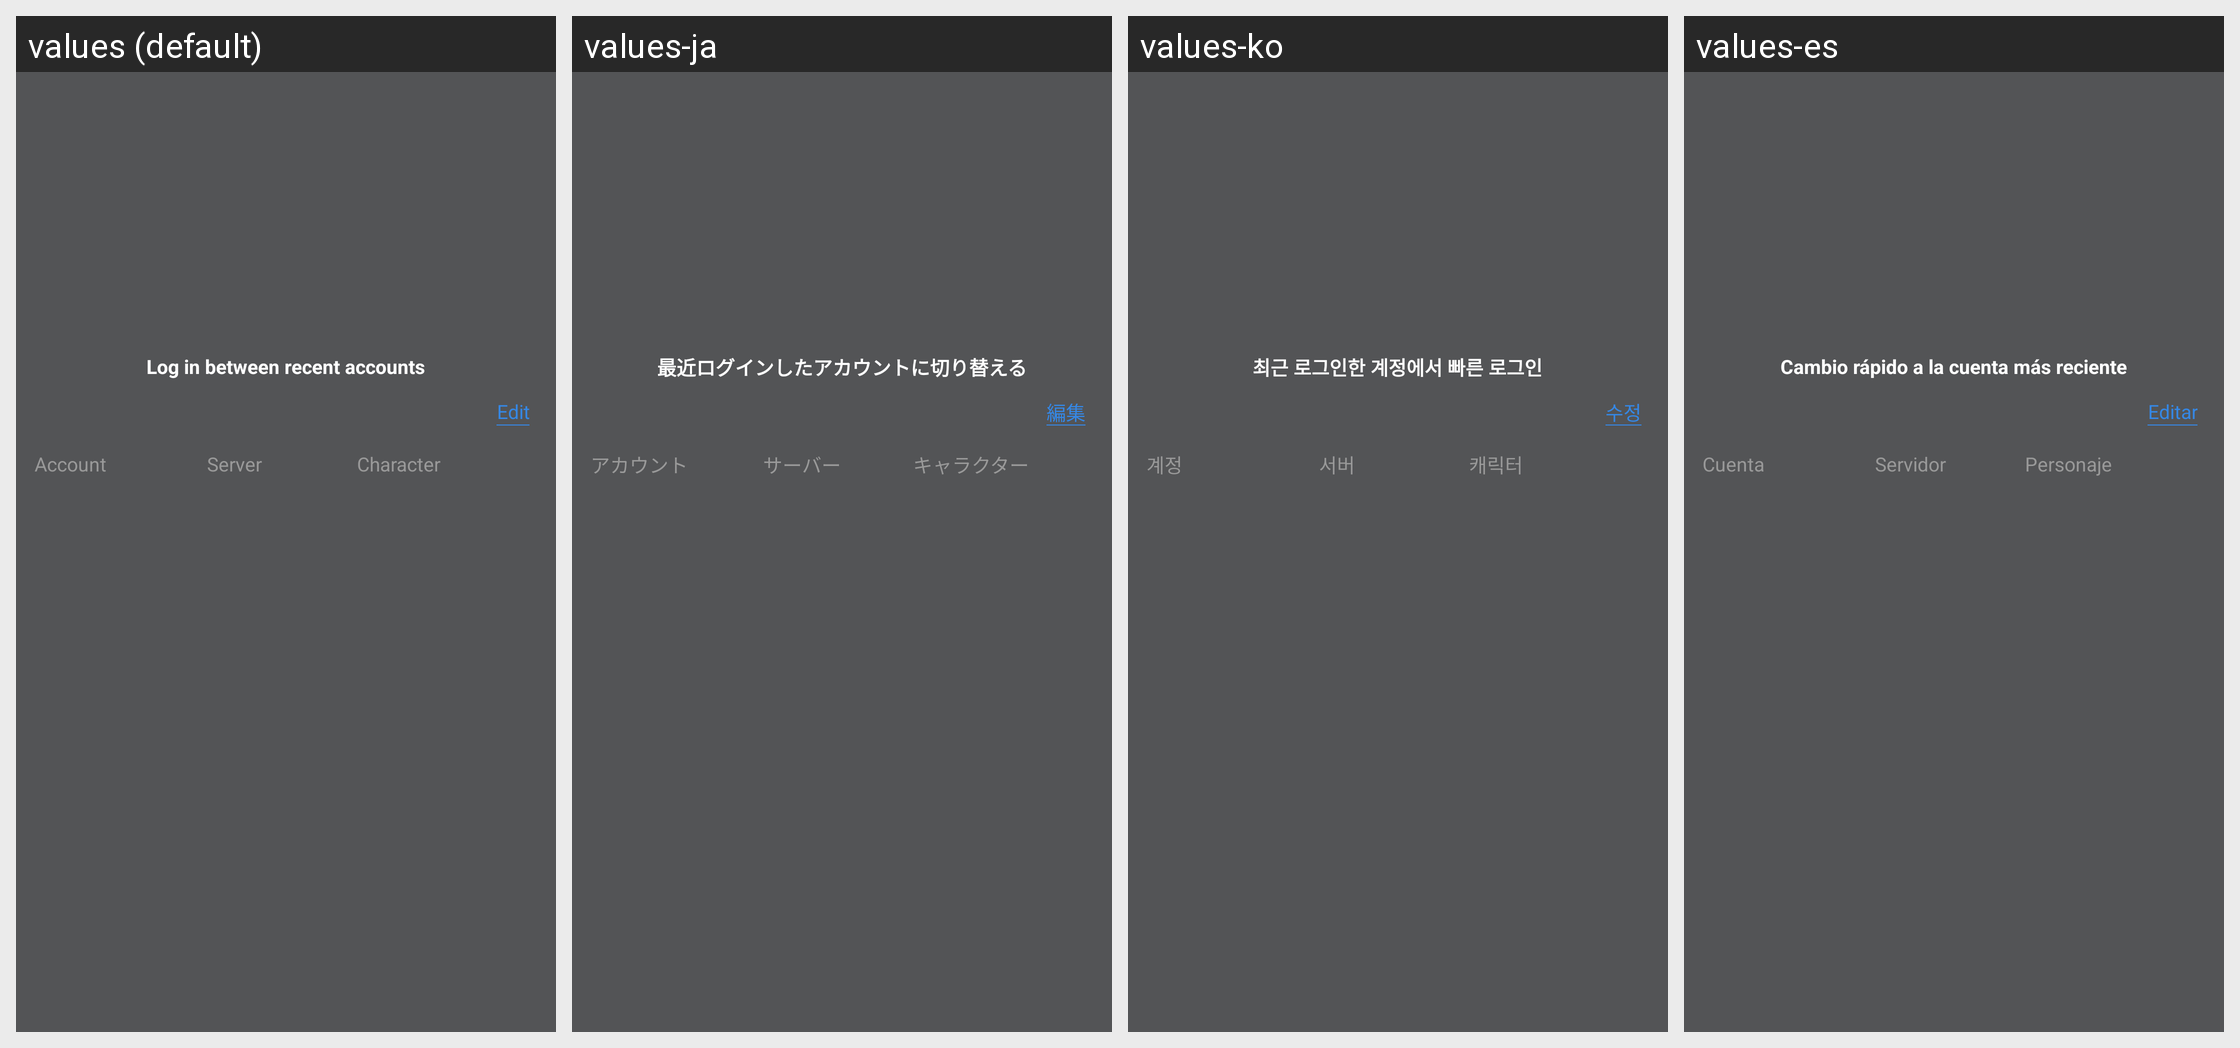

For this localized Android screen grid, give each drawn string resource with its value in every locale shown.
Android screen res/layout/netease_mpay_oversea__channel_quick_login.xml rendered under 4 locales, left to right: values (default), values-ja, values-ko, values-es. Device: Nexus 5 (rendered at 1080×1920; each locale shown at half size, 540×960, under a caption strip naming it); theme Theme.MaterialComponents.DayNight.NoActionBar.
Other locales in the repository, not shown: values-af, values-am, values-ar, values-as, values-az, values-be, values-bg, values-bn, values-bs, values-ca, values-cs, values-da, values-de, values-el, values-en, values-en-rCA, values-en-rGB, values-en-rXC, values-es-rES, values-es-rUS, values-et, values-eu, values-fa, values-fi, values-fr, values-fr-rCA, values-gl, values-gu, values-hi, values-hr, values-hu, values-hy, values-in, values-is, values-it, values-iw, values-ja-rJP, values-ka, values-kk, values-km, values-kn, values-ko-rKR, values-ky, values-lo, values-lt, values-lv, values-mk, values-ml, values-mn, values-mr, values-ms, values-my, values-nb, values-ne, values-nl, values-or, values-pa, values-pl, values-pt, values-pt-rBR, values-pt-rPT, values-ro, values-ru, values-si, values-sk, values-sl, values-sq, values-sr, values-sv, values-sw, values-ta, values-te, values-th, values-tl, values-tr, values-uk, values-ur, values-uz, values-vi, values-vi-rVN, values-zh, values-zh-rCN, values-zh-rHK, values-zh-rTW, values-zu.
Strings drawn on this screen, with the default value and each locale's value (text and hints the layout hard-codes, and strings that could not be matched under every locale, appear in the picture but are not listed):

netease_mpay_oversea__quick_login_title
  values: Log in between recent accounts
  values-ja: 最近ログインしたアカウントに切り替える
  values-ko: 최근 로그인한 계정에서 빠른 로그인
  values-es: Cambio rápido a la cuenta más reciente

netease_mpay_oversea__quick_login_editor
  values: Edit
  values-ja: 編集
  values-ko: 수정
  values-es: Editar

netease_mpay_oversea__quick_login_account
  values: Account
  values-ja: アカウント
  values-ko: 계정
  values-es: Cuenta

netease_mpay_oversea__quick_login_server
  values: Server
  values-ja: サーバー
  values-ko: 서버
  values-es: Servidor

netease_mpay_oversea__quick_login_role
  values: Character
  values-ja: キャラクター
  values-ko: 캐릭터
  values-es: Personaje
